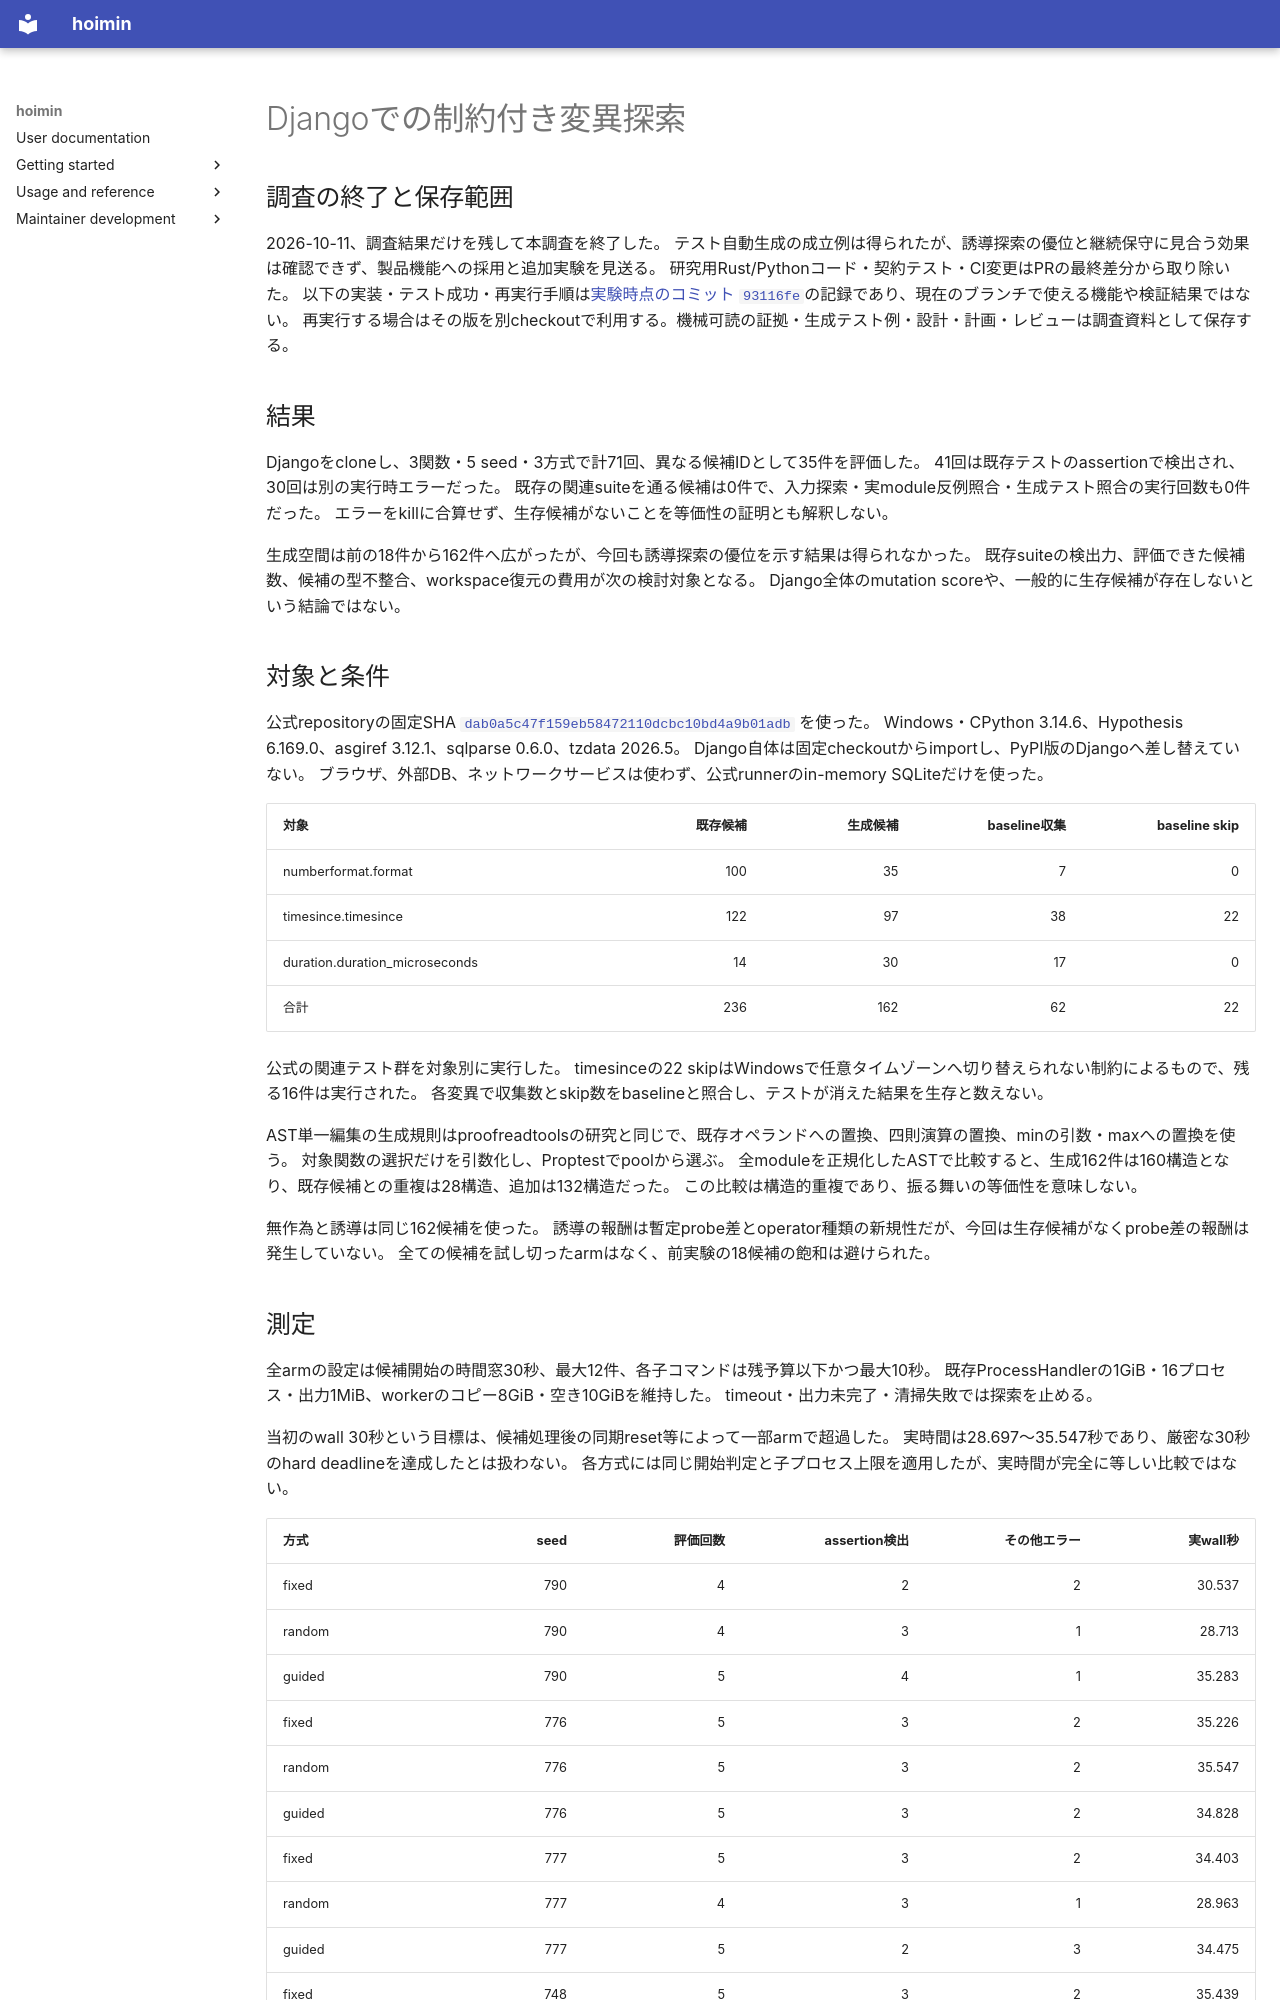

repository: HayaoSuzuki/hoimin · page: development/work/reports/2026-10-11-issue-790-django/index.html · generator: mkdocs

# Djangoでの制約付き変異探索

## 調査の終了と保存範囲

2026-10-11、調査結果だけを残して本調査を終了した。
テスト自動生成の成立例は得られたが、誘導探索の優位と継続保守に見合う効果は確認できず、製品機能への採用と追加実験を見送る。
研究用Rust/Pythonコード・契約テスト・CI変更はPRの最終差分から取り除いた。
以下の実装・テスト成功・再実行手順は[実験時点のコミット `93116fe`](https://github.com/HayaoSuzuki/hoimin/tree/93116fed96602628d04a2139645b3dfe1166e168)の記録であり、現在のブランチで使える機能や検証結果ではない。
再実行する場合はその版を別checkoutで利用する。機械可読の証拠・生成テスト例・設計・計画・レビューは調査資料として保存する。

## 結果

Djangoをcloneし、3関数・5 seed・3方式で計71回、異なる候補IDとして35件を評価した。
41回は既存テストのassertionで検出され、30回は別の実行時エラーだった。
既存の関連suiteを通る候補は0件で、入力探索・実module反例照合・生成テスト照合の実行回数も0件だった。
エラーをkillに合算せず、生存候補がないことを等価性の証明とも解釈しない。

生成空間は前の18件から162件へ広がったが、今回も誘導探索の優位を示す結果は得られなかった。
既存suiteの検出力、評価できた候補数、候補の型不整合、workspace復元の費用が次の検討対象となる。
Django全体のmutation scoreや、一般的に生存候補が存在しないという結論ではない。

## 対象と条件

公式repositoryの固定SHA [`dab0a5c47f159eb58472110dcbc10bd4a9b01adb`](https://github.com/django/django/tree/dab0a5c47f159eb58472110dcbc10bd4a9b01adb) を使った。
Windows・CPython 3.14.6、Hypothesis 6.169.0、asgiref 3.12.1、sqlparse 0.6.0、tzdata 2026.5。
Django自体は固定checkoutからimportし、PyPI版のDjangoへ差し替えていない。
ブラウザ、外部DB、ネットワークサービスは使わず、公式runnerのin-memory SQLiteだけを使った。

| 対象 | 既存候補 | 生成候補 | baseline収集 | baseline skip |
| --- | ---: | ---: | ---: | ---: |
| numberformat.format | 100 | 35 | 7 | 0 |
| timesince.timesince | 122 | 97 | 38 | 22 |
| duration.duration_microseconds | 14 | 30 | 17 | 0 |
| 合計 | 236 | 162 | 62 | 22 |

公式の関連テスト群を対象別に実行した。
timesinceの22 skipはWindowsで任意タイムゾーンへ切り替えられない制約によるもので、残る16件は実行された。
各変異で収集数とskip数をbaselineと照合し、テストが消えた結果を生存と数えない。

AST単一編集の生成規則はproofreadtoolsの研究と同じで、既存オペランドへの置換、四則演算の置換、minの引数・maxへの置換を使う。
対象関数の選択だけを引数化し、Proptestでpoolから選ぶ。
全moduleを正規化したASTで比較すると、生成162件は160構造となり、既存候補との重複は28構造、追加は132構造だった。
この比較は構造的重複であり、振る舞いの等価性を意味しない。

無作為と誘導は同じ162候補を使った。
誘導の報酬は暫定probe差とoperator種類の新規性だが、今回は生存候補がなくprobe差の報酬は発生していない。
全ての候補を試し切ったarmはなく、前実験の18候補の飽和は避けられた。
